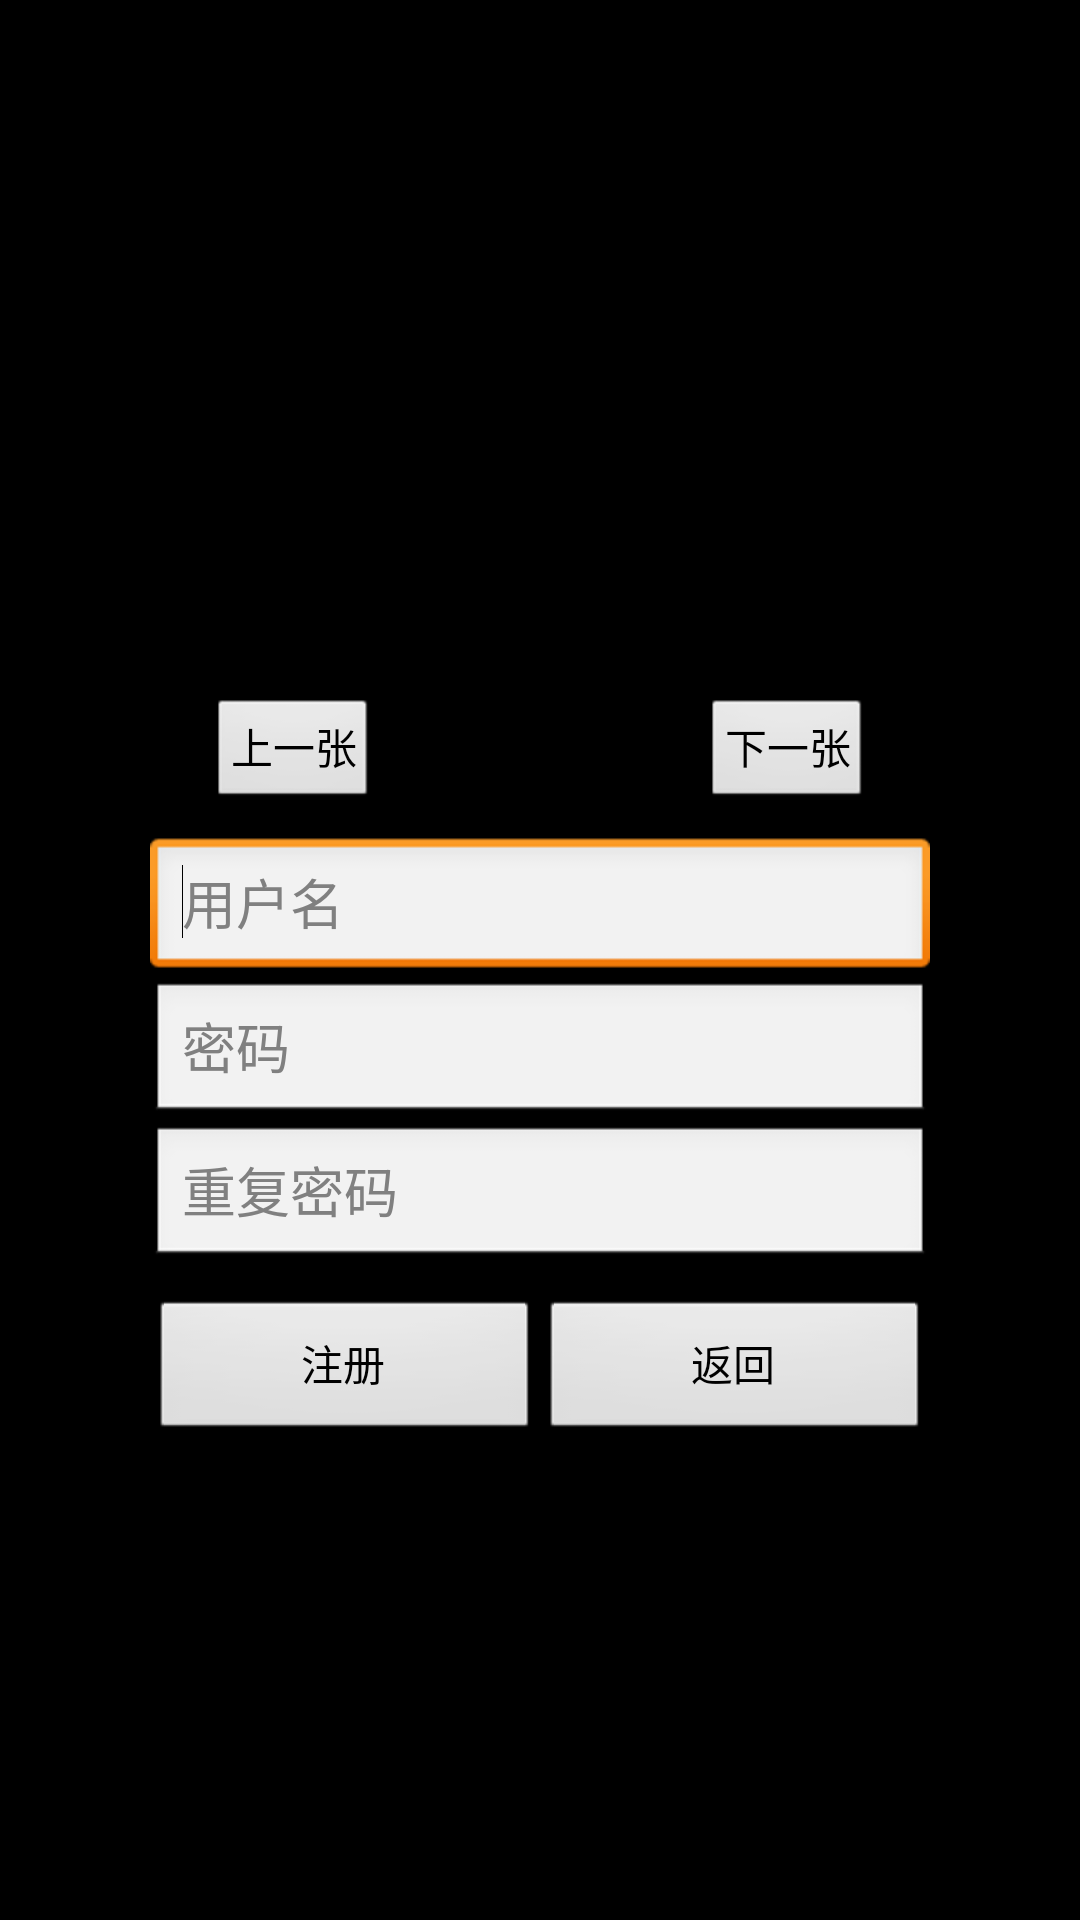

Reconstruct the res/layout file that produces this screen, plus the resources it refers to.
<!-- AndroidManifest.xml: application theme android:Theme.Black.NoTitleBar -->
<!-- res/layout/sign_view.xml -->
<?xml version="1.0" encoding="utf-8"?>
<LinearLayout xmlns:android="http://schemas.android.com/apk/res/android"
    android:layout_width="match_parent"
    android:layout_height="match_parent"
    android:background="@drawable/bg"
    android:gravity="center"
    android:orientation="vertical"
    android:padding="50dp" >

    <LinearLayout
        android:layout_width="match_parent"
        android:layout_height="wrap_content"
        android:layout_marginBottom="10dp"
        android:gravity="bottom|center_horizontal" >

        <Button
            android:id="@+id/signBtnLastPic"
            style="?android:attr/buttonStyleSmall"
            android:layout_width="wrap_content"
            android:layout_height="wrap_content"
            android:text="@string/text_last_pic" />

        <ImageView
            android:id="@+id/signHead"
            android:layout_width="100dp"
            android:layout_height="100dp"
            android:layout_margin="5dp"
            android:src="@drawable/head1" />

        <Button
            android:id="@+id/signBtnNextPic"
            style="?android:attr/buttonStyleSmall"
            android:layout_width="wrap_content"
            android:layout_height="wrap_content"
            android:text="@string/text_next_pic" />
    </LinearLayout>

    <EditText
        android:id="@+id/signEditName"
        android:layout_width="match_parent"
        android:layout_height="wrap_content"
        android:ems="10"
        android:hint="@string/text_user_name"
        android:inputType="textPersonName" >

        <requestFocus />
    </EditText>

    <EditText
        android:id="@+id/signEditPassword"
        android:layout_width="match_parent"
        android:layout_height="wrap_content"
        android:ems="10"
        android:hint="@string/text_pwd"
        android:inputType="textPassword" />

    <EditText
        android:id="@+id/signEditRepassword"
        android:layout_width="match_parent"
        android:layout_height="wrap_content"
        android:ems="10"
        android:hint="@string/text_repassword"
        android:inputType="textPassword" />

    <LinearLayout
        android:layout_width="fill_parent"
        android:layout_height="wrap_content"
        android:layout_marginTop="10dp"
        android:gravity="right"
        android:orientation="horizontal" >

        <Button
            android:id="@+id/signBtnSign"
            android:layout_width="wrap_content"
            android:layout_height="wrap_content"
            android:layout_weight="1.0"
            android:text="@string/sign_text" />

        <Button
            android:id="@+id/signBtnBack"
            android:layout_width="wrap_content"
            android:layout_height="wrap_content"
            android:layout_weight="1.0"
            android:text="@string/text_back" />
    </LinearLayout>

</LinearLayout>
<!-- resources referenced by this layout -->
<resources>
  <string name="sign_text">注册</string>
  <string name="text_back">返回</string>
  <string name="text_last_pic">上一张</string>
  <string name="text_next_pic">下一张</string>
  <string name="text_pwd">密码</string>
  <string name="text_repassword">重复密码</string>
  <string name="text_user_name">用户名</string>
</resources>
